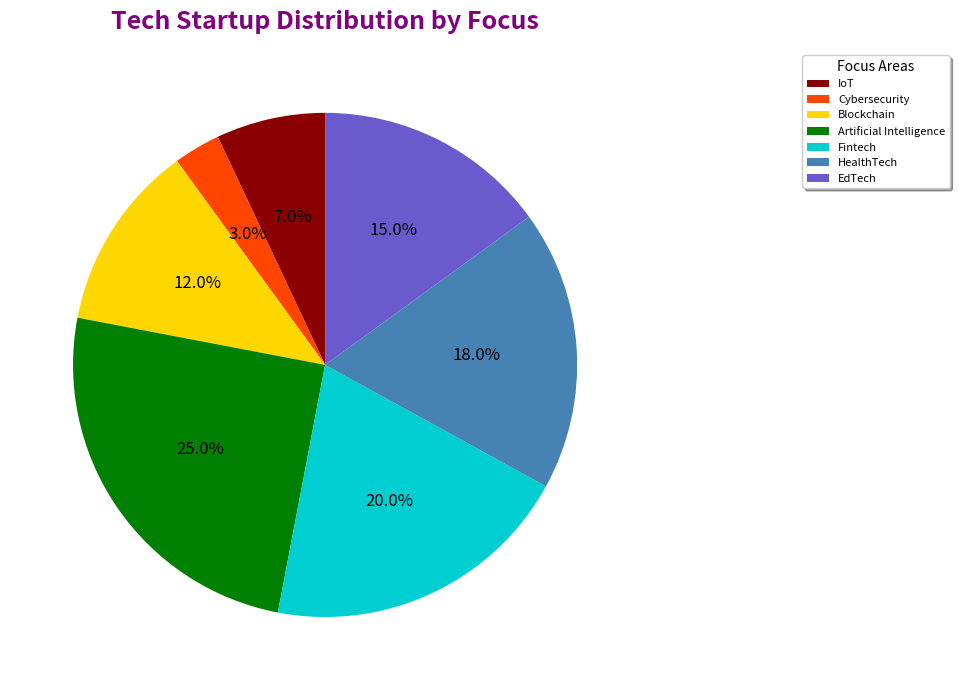

Recreate this plot in Python.
import matplotlib.pyplot as plt

focus_areas = ['IoT', 'Cybersecurity', 'Blockchain', 'Artificial Intelligence', 'Fintech', 'HealthTech', 'EdTech']
percentages = [7, 3, 12, 25, 20, 18, 15]

# Changed original colors to a different palette
colors = ['#8B0000', '#FF4500', '#FFD700', '#008000', '#00CED1', '#4682B4', '#6A5ACD']

# Altered figure size to make the chart look different
fig, ax = plt.subplots(figsize=(9, 7))

# Changed startangle and removed label lines for a different view
wedges, texts, autotexts = ax.pie(percentages, labels=None, autopct='%1.1f%%',
                                  startangle=90, colors=colors)

# Altered the title style
ax.set_title("Tech Startup Distribution by Focus", fontsize=18, fontweight='bold', pad=15, color='purple')

# Changed legend position and style
ax.legend(wedges, focus_areas, title="Focus Areas", loc="upper right", bbox_to_anchor=(1, 0, 0.5, 1),
          fontsize=8, title_fontsize='10', frameon=True, shadow=True)

# Modified autotexts for a new look
for autotext in autotexts:
    autotext.set_color('black')
    autotext.set_fontsize(12)
    autotext.set_fontweight('regular')

# Introduced grid and border alterations
plt.gca().spines['top'].set_visible(False)
plt.gca().spines['right'].set_visible(False)
plt.grid(visible=True, linestyle='--', zorder=0)

plt.tight_layout()
plt.show()
